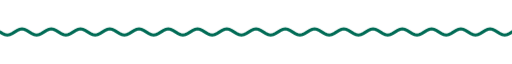
t = 0.00 s
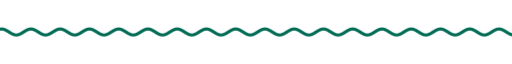
t = 1.67 s
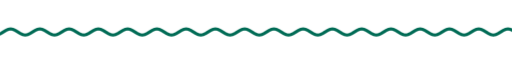
t = 3.33 s
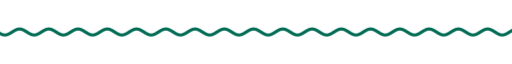
t = 5.00 s
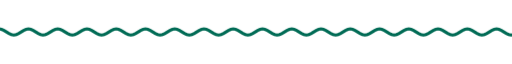
t = 6.67 s
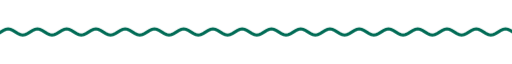
t = 8.33 s

The animated SVG that drew these frames (rendered in a browser with its animation timeline set to each time). Animation: 9 CSS @keyframes rules; frames cover the first 8.33 s, repeats indefinitely.

<svg xmlns="http://www.w3.org/2000/svg" xmlns:xlink="http://www.w3.org/1999/xlink" width="840" height="28" viewBox="0 0 840 28" role="img" aria-label="divider"><title>divider</title><style>text{font-family:G,R,'Google Sans','Segoe UI',Roboto,sans-serif;font-variation-settings:'ROND' 100}
.up{animation:up .8s cubic-bezier(.05,.7,.1,1) both}
.pop{transform-box:fill-box;transform-origin:center;animation:pop .6s cubic-bezier(.34,1.56,.64,1) both}
.fade{animation:fade .9s ease both}
.spin{transform-box:fill-box;transform-origin:center;animation:spin 40s linear infinite}
.spin-r{transform-box:fill-box;transform-origin:center;animation:spin 28s linear infinite reverse}
.bob{transform-box:fill-box;transform-origin:center;animation:bob 7s ease-in-out infinite}
.grow{transform-box:fill-box;transform-origin:left center;animation:grow 1.1s cubic-bezier(.2,0,0,1) both}
.wght{animation:wght 1.6s cubic-bezier(.2,0,0,1) .2s both}
.wave{animation:wave 2.4s linear infinite}
.blink{animation:blink 1s step-end infinite}
@keyframes blink{50%{opacity:0}}
@keyframes up{from{opacity:0;transform:translateY(14px)}to{opacity:1;transform:none}}
@keyframes pop{from{opacity:0;transform:scale(.6)}to{opacity:1;transform:scale(1)}}
@keyframes fade{from{opacity:0}to{opacity:1}}
@keyframes spin{to{transform:rotate(360deg)}}
@keyframes bob{0%,100%{transform:translateY(0) rotate(0)}50%{transform:translateY(-10px) rotate(12deg)}}
@keyframes grow{from{transform:scaleX(0)}to{transform:scaleX(1)}}
@keyframes wght{from{font-variation-settings:'ROND' 100,'wght' 400}to{font-variation-settings:'ROND' 100,'wght' 760}}
@keyframes wave{from{transform:translateX(0)}to{transform:translateX(-48px)}}
@media (prefers-reduced-motion:reduce){*{animation:none!important}}</style><clipPath id="w"><rect x="0" y="0" width="840" height="28"/></clipPath><g clip-path="url(#w)"><path class="wave" d="M0 14.0 L4 16.5 L8 18.3 L12 19.0 L16 18.3 L20 16.5 L24 14.0 L28 11.5 L32 9.7 L36 9.0 L40 9.7 L44 11.5 L48 14.0 L52 16.5 L56 18.3 L60 19.0 L64 18.3 L68 16.5 L72 14.0 L76 11.5 L80 9.7 L84 9.0 L88 9.7 L92 11.5 L96 14.0 L100 16.5 L104 18.3 L108 19.0 L112 18.3 L116 16.5 L120 14.0 L124 11.5 L128 9.7 L132 9.0 L136 9.7 L140 11.5 L144 14.0 L148 16.5 L152 18.3 L156 19.0 L160 18.3 L164 16.5 L168 14.0 L172 11.5 L176 9.7 L180 9.0 L184 9.7 L188 11.5 L192 14.0 L196 16.5 L200 18.3 L204 19.0 L208 18.3 L212 16.5 L216 14.0 L220 11.5 L224 9.7 L228 9.0 L232 9.7 L236 11.5 L240 14.0 L244 16.5 L248 18.3 L252 19.0 L256 18.3 L260 16.5 L264 14.0 L268 11.5 L272 9.7 L276 9.0 L280 9.7 L284 11.5 L288 14.0 L292 16.5 L296 18.3 L300 19.0 L304 18.3 L308 16.5 L312 14.0 L316 11.5 L320 9.7 L324 9.0 L328 9.7 L332 11.5 L336 14.0 L340 16.5 L344 18.3 L348 19.0 L352 18.3 L356 16.5 L360 14.0 L364 11.5 L368 9.7 L372 9.0 L376 9.7 L380 11.5 L384 14.0 L388 16.5 L392 18.3 L396 19.0 L400 18.3 L404 16.5 L408 14.0 L412 11.5 L416 9.7 L420 9.0 L424 9.7 L428 11.5 L432 14.0 L436 16.5 L440 18.3 L444 19.0 L448 18.3 L452 16.5 L456 14.0 L460 11.5 L464 9.7 L468 9.0 L472 9.7 L476 11.5 L480 14.0 L484 16.5 L488 18.3 L492 19.0 L496 18.3 L500 16.5 L504 14.0 L508 11.5 L512 9.7 L516 9.0 L520 9.7 L524 11.5 L528 14.0 L532 16.5 L536 18.3 L540 19.0 L544 18.3 L548 16.5 L552 14.0 L556 11.5 L560 9.7 L564 9.0 L568 9.7 L572 11.5 L576 14.0 L580 16.5 L584 18.3 L588 19.0 L592 18.3 L596 16.5 L600 14.0 L604 11.5 L608 9.7 L612 9.0 L616 9.7 L620 11.5 L624 14.0 L628 16.5 L632 18.3 L636 19.0 L640 18.3 L644 16.5 L648 14.0 L652 11.5 L656 9.7 L660 9.0 L664 9.7 L668 11.5 L672 14.0 L676 16.5 L680 18.3 L684 19.0 L688 18.3 L692 16.5 L696 14.0 L700 11.5 L704 9.7 L708 9.0 L712 9.7 L716 11.5 L720 14.0 L724 16.5 L728 18.3 L732 19.0 L736 18.3 L740 16.5 L744 14.0 L748 11.5 L752 9.7 L756 9.0 L760 9.7 L764 11.5 L768 14.0 L772 16.5 L776 18.3 L780 19.0 L784 18.3 L788 16.5 L792 14.0 L796 11.5 L800 9.7 L804 9.0 L808 9.7 L812 11.5 L816 14.0 L820 16.5 L824 18.3 L828 19.0 L832 18.3 L836 16.5 L840 14.0 L844 11.5 L848 9.7 L852 9.0 L856 9.7 L860 11.5 L864 14.0 L868 16.5 L872 18.3 L876 19.0 L880 18.3 L884 16.5 L888 14.0 L892 11.5 L896 9.7 L900 9.0 L904 9.7 L908 11.5 L912 14.0 L916 16.5 L920 18.3 L924 19.0 L928 18.3 L932 16.5 L936 14.0" fill="none" stroke="#006b55" stroke-width="5" stroke-linecap="round"/></g></svg>
